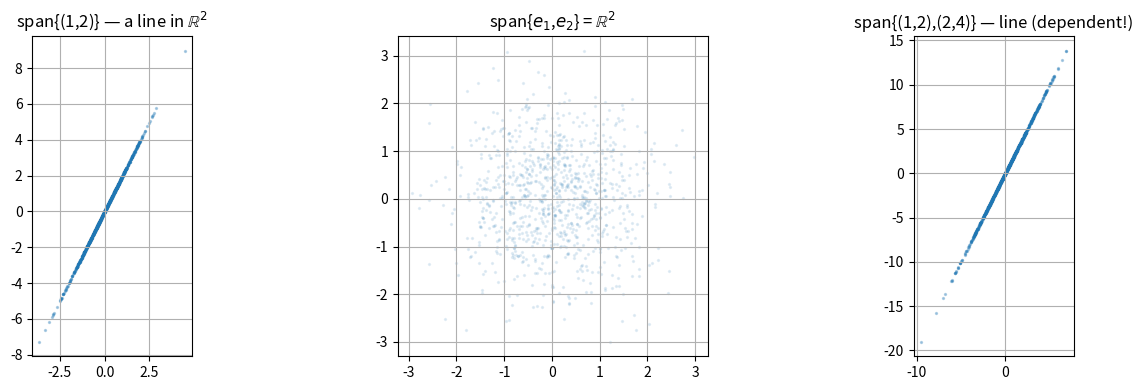
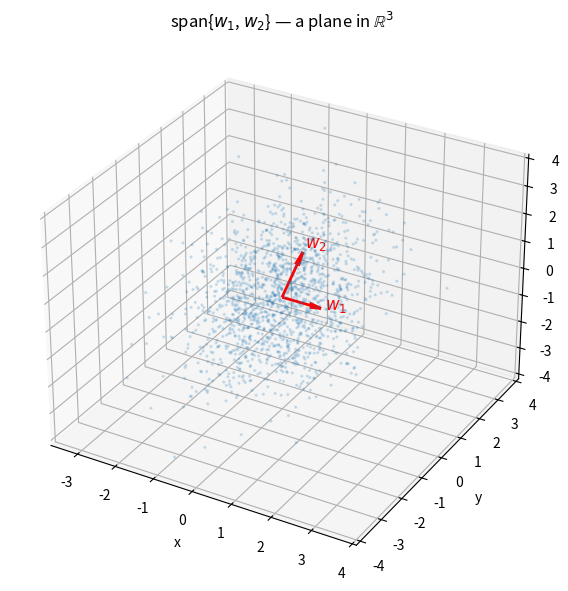
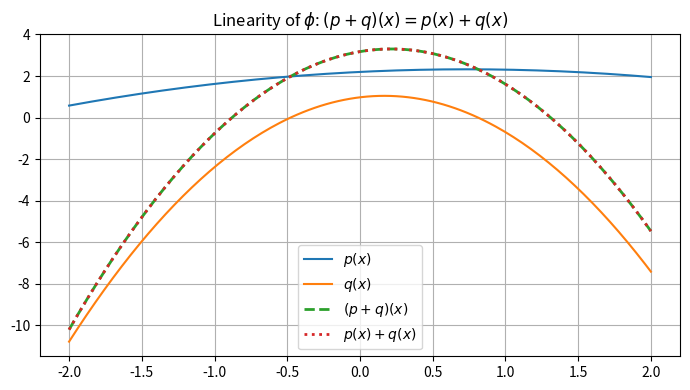

These charts were generated, in order, by the following Python code:
import numpy as np
import matplotlib.pyplot as plt
from mpl_toolkits.mplot3d import Axes3D
from scipy.linalg import null_space

np.random.seed(42)

def check_vector_space_axioms(sample, add, scale, zero, neg, n=300, tol=1e-9):
    """
    Stochastically test 8 vector space axioms.

    Parameters
    ----------
    sample : () -> v        random element of V
    add    : (u, v) -> v    addition in V
    scale  : (a, v) -> v    scalar multiplication
    zero   :                zero element of V
    neg    : v -> v         additive inverse
    """
    close = lambda x, y: np.allclose(x, y, atol=tol)
    results = {}

    for _ in range(n):
        u, v, w = sample(), sample(), sample()
        a, b = np.random.randn(), np.random.randn()

        axioms = {
            'A2 commutativity      u+v = v+u'       : close(add(u,v), add(v,u)),
            'A3 associativity (u+v)+w = u+(v+w)'    : close(add(add(u,v),w), add(u,add(v,w))),
            'A4 zero element       u+0 = u'          : close(add(u, zero), u),
            'A5 additive inverse   u+(-u) = 0'       : close(add(u, neg(u)), zero),
            'A6 unit scalar        1*u = u'           : close(scale(1.0, u), u),
            'A7 dist. over vec+    a*(u+v)=a*u+a*v'  : close(scale(a, add(u,v)),
                                                              add(scale(a,u), scale(a,v))),
            'A8 dist. over scal+   (a+b)*u=a*u+b*u'  : close(scale(a+b, u),
                                                              add(scale(a,u), scale(b,u))),
        }
        for name, ok in axioms.items():
            results[name] = results.get(name, True) and ok

    for name, ok in results.items():
        print(f'  {"PASS" if ok else "FAIL"}  {name}')
    return all(results.values())

# Test on R^3
print('R^3:')
check_vector_space_axioms(
    sample=lambda: np.random.randn(3),
    add=lambda u,v: u+v,
    scale=lambda a,v: a*v,
    zero=np.zeros(3),
    neg=lambda v: -v
)

# Test on P_2: polynomials a0 + a1*x + a2*x^2 represented as coefficient vectors [a0, a1, a2]
print('P_2 (represented as coefficient vectors in R^3):')
check_vector_space_axioms(
    sample=lambda: np.random.randn(3),
    add=lambda u,v: u+v,
    scale=lambda a,v: a*v,
    zero=np.zeros(3),
    neg=lambda v: -v
)

# Non-example: test an affine subspace {x in R^3 : x[0] + x[1] = 1} (not through origin)
print('Affine plane {x : x[0]+x[1]=1}  (should FAIL A4/A5):')
check_vector_space_axioms(
    sample=lambda: np.array([t:=np.random.randn(), 1-t, np.random.randn()]),
    add=lambda u,v: u+v,
    scale=lambda a,v: a*v,
    zero=np.array([0.5, 0.5, 0.0]),   # 'zero' of this set? there is none that works
    neg=lambda v: -v
)

def is_subspace(sample_fn, in_set_fn, n=500):
    """Stochastic subspace test."""
    for _ in range(n):
        u, v = sample_fn(), sample_fn()
        a, b = np.random.randn(), np.random.randn()
        if not in_set_fn(a*u + b*v):
            return False
    return True


# (a) {x in R^3 : x[0] + x[1] = 0}  — a plane through the origin
sample_a = lambda: np.array([t:=np.random.randn(), -t, np.random.randn()])
in_a = lambda v: abs(v[0] + v[1]) < 1e-9
print('(a) {x : x0+x1=0}:', 'SUBSPACE' if is_subspace(sample_a, in_a) else 'NOT subspace')

# (b) {x : x[0]*x[1] = 0}  — union of two planes; closed under scalar mult but NOT addition
u_b = np.array([1., 0., 0.])
v_b = np.array([0., 1., 0.])
print('(b) {x : x0*x1=0}: counterexample u+v =', u_b+v_b, '-> x0*x1 =', (u_b+v_b)[0]*(u_b+v_b)[1])

# (c) Unit sphere {x : ||x||=1}  — zero is not in it
print('(c) Unit sphere: zero not in it, so NOT a subspace')

# (d) ker(A): always a subspace
A = np.array([[1., 2., -1.], [2., 4., -2.]])
K = null_space(A)
def sample_kernel():
    coeffs = np.random.randn(K.shape[1])
    return K @ coeffs
in_kernel = lambda v: np.linalg.norm(A @ v) < 1e-8
print('(d) ker(A):', 'SUBSPACE' if is_subspace(sample_kernel, in_kernel) else 'NOT subspace')

def sample_span(vectors, n=1000):
    """Sample n random linear combinations of the given vectors."""
    V = np.column_stack(vectors)
    coeffs = np.random.randn(V.shape[1], n)
    return (V @ coeffs).T


fig, axes = plt.subplots(1, 3, figsize=(14, 4))

# One vector -> line
pts = sample_span([np.array([1., 2.])])
axes[0].scatter(pts[:,0], pts[:,1], s=2, alpha=0.3)
axes[0].set_title('span{(1,2)} — a line in $\\mathbb{R}^2$'); axes[0].set_aspect('equal'); axes[0].grid(True)

# Two independent vectors -> all of R^2
pts = sample_span([np.array([1.,0.]), np.array([0.,1.])])
axes[1].scatter(pts[:,0], pts[:,1], s=2, alpha=0.1)
axes[1].set_title('span{$e_1$,$e_2$} = $\\mathbb{R}^2$'); axes[1].set_aspect('equal'); axes[1].grid(True)

# Two collinear vectors -> still a line
pts = sample_span([np.array([1.,2.]), np.array([2.,4.])])
axes[2].scatter(pts[:,0], pts[:,1], s=2, alpha=0.3)
axes[2].set_title('span{(1,2),(2,4)} — line (dependent!)'); axes[2].set_aspect('equal'); axes[2].grid(True)

plt.tight_layout(); plt.show()

# 3D: span of two independent vectors = a plane
w1 = np.array([1., 0., 0.])
w2 = np.array([0., 1., 1.])
pts3 = sample_span([w1, w2], n=1500)

fig = plt.figure(figsize=(7, 6))
ax = fig.add_subplot(111, projection='3d')
ax.scatter(pts3[:,0], pts3[:,1], pts3[:,2], s=2, alpha=0.15)
# draw the two basis vectors
for v, lbl in [(w1,'$w_1$'),(w2,'$w_2$')]:
    ax.quiver(0,0,0,*v, color='red', linewidth=2)
    ax.text(*(v*1.1), lbl, fontsize=12, color='red')
ax.set_title('span{$w_1$, $w_2$} — a plane in $\\mathbb{R}^3$')
ax.set_xlabel('x'); ax.set_ylabel('y'); ax.set_zlabel('z')
plt.tight_layout(); plt.show()

print('dim(span) = rank of [w1|w2] =', np.linalg.matrix_rank(np.column_stack([w1, w2])))

def poly_eval(coeffs, x):
    """Evaluate polynomial with given coefficients at x."""
    return sum(c * x**i for i, c in enumerate(coeffs))

# Two random polynomials
p = np.random.randn(3)
q = np.random.randn(3)
a = np.random.randn()

# Verify phi preserves addition: phi(p+q) = phi(p) + phi(q)
# Since phi IS the identity on coefficients, this is just numpy addition:
print('phi preserves addition:        ', np.allclose(p + q, p + q))    # trivially true

# The real check: evaluate at the same point using two methods
x0 = 2.5
val_direct = poly_eval(p + q, x0)
val_via_phi = poly_eval(p, x0) + poly_eval(q, x0)
print(f'(p+q)(2.5) via direct eval:    {val_direct:.8f}')
print(f'p(2.5) + q(2.5) via phi:       {val_via_phi:.8f}')
print(f'Match: {np.isclose(val_direct, val_via_phi)}')

# Verify phi preserves scalar mult: phi(a*p)(x) = a * phi(p)(x)
val1 = poly_eval(a * p, x0)
val2 = a * poly_eval(p, x0)
print(f'\n(a*p)(2.5) = {val1:.8f},   a*p(2.5) = {val2:.8f},   match: {np.isclose(val1, val2)}')

# Visualise: plot p, q, and p+q to confirm linearity
xs = np.linspace(-2, 2, 200)
fig, ax = plt.subplots(figsize=(7, 4))
ax.plot(xs, poly_eval(p[0:1+1+1], xs) if False else np.polyval(p[::-1], xs), label='$p(x)$')
ax.plot(xs, np.polyval(q[::-1], xs), label='$q(x)$')
ax.plot(xs, np.polyval((p+q)[::-1], xs), '--', lw=2, label='$(p+q)(x)$')
ax.plot(xs, np.polyval(p[::-1], xs) + np.polyval(q[::-1], xs), ':', lw=2, label='$p(x)+q(x)$')
ax.legend(); ax.set_title('Linearity of $\\phi$: $(p+q)(x) = p(x)+q(x)$'); ax.grid(True)
plt.tight_layout(); plt.show()

def direct_sum_test(B_U, B_W):
    n = B_U.shape[0]
    combined = np.hstack([B_U, B_W])
    r_comb = np.linalg.matrix_rank(combined)
    r_U    = np.linalg.matrix_rank(B_U)
    r_W    = np.linalg.matrix_rank(B_W)
    trivial_intersection = (r_comb == r_U + r_W)
    full_span            = (r_comb == n)
    print(f'  dim(U)={r_U}, dim(W)={r_W}, dim(U+W)={r_comb}, n={n}')
    print(f'  U ∩ W = {{0}}: {trivial_intersection}')
    print(f'  U + W = R^n:  {full_span}')
    print(f'  Direct sum:   {trivial_intersection and full_span}')

# R^3 = span{e1,e2} ⊕ span{e3}
print('Example 1: span{e1,e2} and span{e3} in R^3')
direct_sum_test(np.eye(3)[:, :2], np.eye(3)[:, 2:])

# R^3 != span{e1,e2} ⊕ span{e2,e3}  (they share e2)
print('\nExample 2: span{e1,e2} and span{e2,e3} in R^3')
direct_sum_test(np.eye(3)[:, :2], np.eye(3)[:, 1:])
